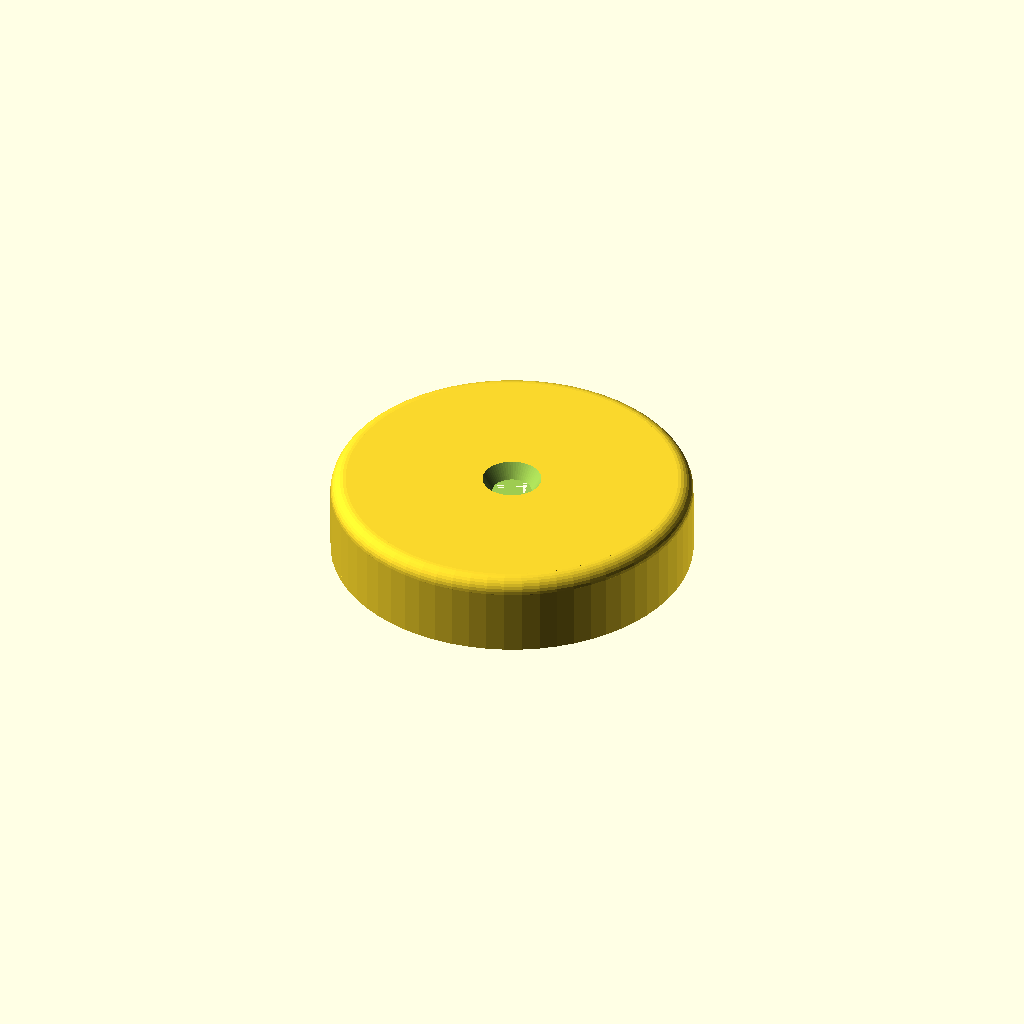
Cell 1 — every parameter at its default value.
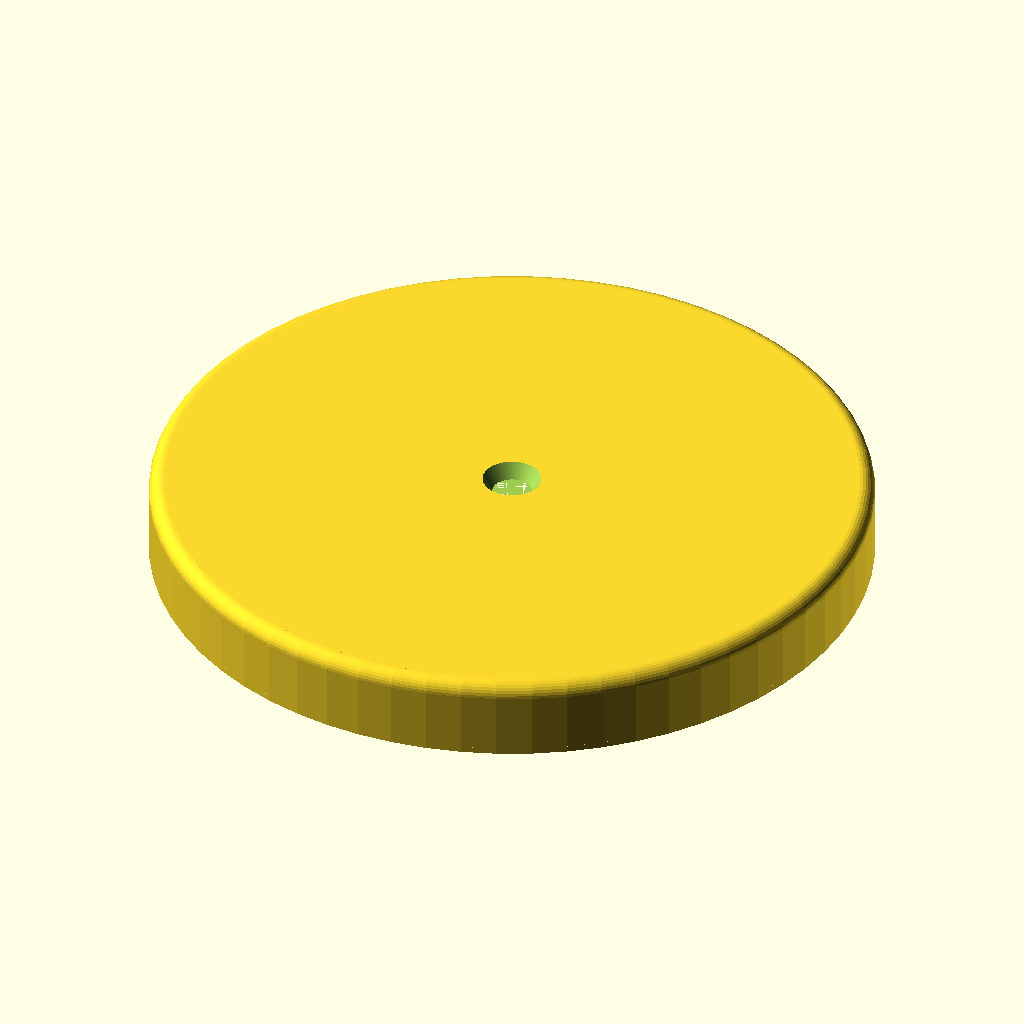
Cell 2 — plunger_radius set to 48, the other parameters unchanged.
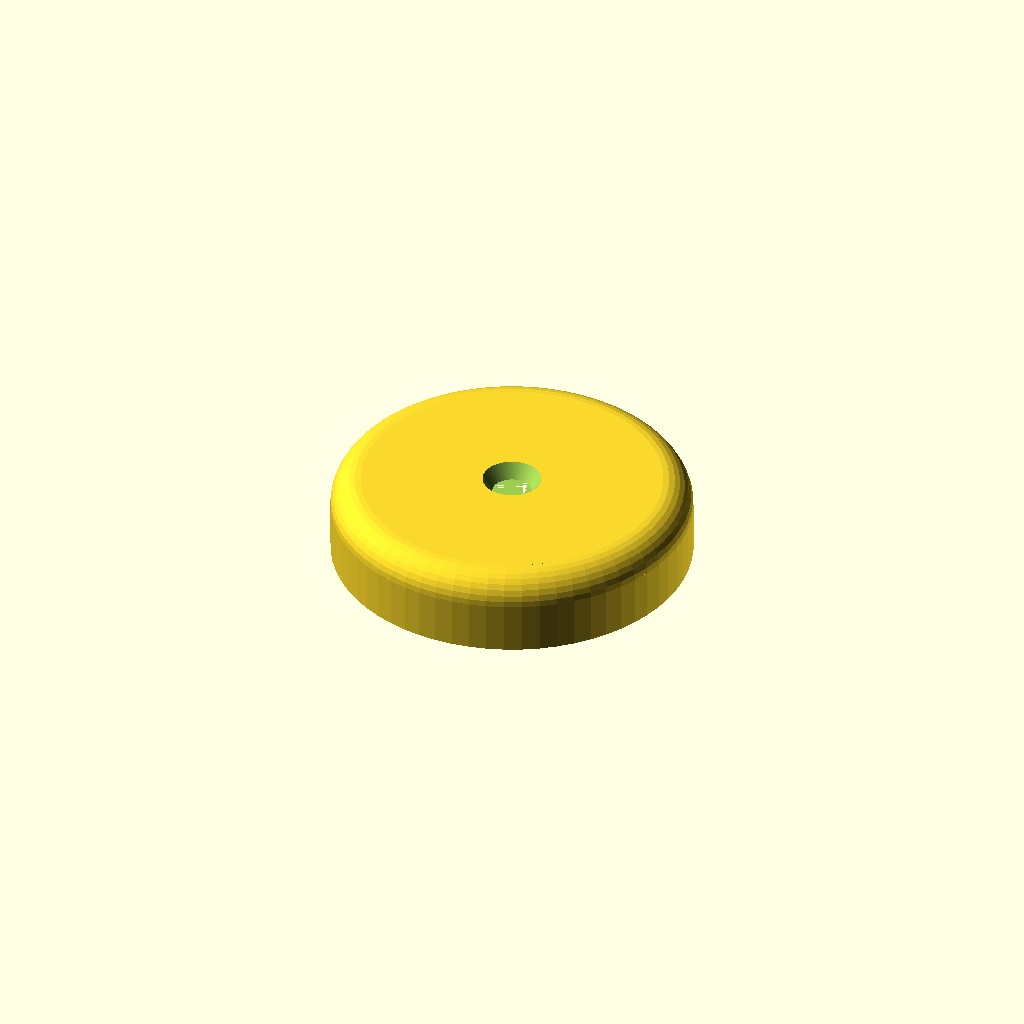
Cell 3: the same model with plunger_fillet = 4.
All cells are drawn from one camera (rotation 55°, 0°, 25°, orthographic, colour scheme Cornfield), so only the parameter changes between them.
Source of the model, scad/plunger.scad:
include <config.scad>

plunger_radius = 24;
plunger_fillet = 2;
plunger_hole_radius = 2;
m4_flange_radius = 5;

// Metal disc seated in base (40 mm diameter × 8 mm thick)
disc_indent_enabled = true;
disc_indent_radius = 20;
disc_indent_depth = 8;
disc_indent_clearance = 0;
disc_lip_height = 0.8;
disc_lip_inward = 0.75;

module plunger(enable_disc_indent = disc_indent_enabled) {
    difference() {
        union() {
            // Main cylinder
            cylinder(h = plunger_thickness - plunger_fillet, r = plunger_radius, $fn = 64);

            // Rounded fillet on top edge
            translate([0, 0, plunger_thickness - plunger_fillet]) {
                rotate_extrude($fn = 64) {
                    translate([plunger_radius - plunger_fillet, 0, 0]) {
                        circle(r = plunger_fillet, $fn = 32);
                    }
                }
            }

            // Top flat surface
            translate([0, 0, plunger_thickness - plunger_fillet]) {
                cylinder(h = plunger_fillet, r = plunger_radius - plunger_fillet, $fn = 64);
            }

            if (enable_disc_indent) {
                // Snap lip over disc edge, full width to plunger OD (below base face)
                translate([0, 0, -disc_lip_height]) {
                    difference() {
                        cylinder(h = disc_lip_height, r = plunger_radius, $fn = 64);
                        cylinder(h = disc_lip_height + 0.2, r = disc_indent_radius - disc_lip_inward, $fn = 64);
                    }
                }
            }
        }

        if (enable_disc_indent) {
            // Pocket from base face upward; lip below z=0 is not cut
            translate([0, 0, 0]) {
                cylinder(
                    h = disc_indent_depth + disc_indent_clearance + 0.01,
                    r = disc_indent_radius + disc_indent_clearance,
                    $fn = 64
                );
            }
        }

        // Center hole
        translate([0, 0, -0.5]) {
            cylinder(h = plunger_thickness + 1, r = plunger_hole_radius, $fn = 64);
        }

        // M4 countersunk chamfer
        m4_countersink_head_radius = 4.2;
        m4_countersink_depth = 3.0;
        translate([0, 0, plunger_thickness - m4_countersink_depth]) {
            cylinder(h = m4_countersink_depth + 0.5, r1 = plunger_hole_radius, r2 = m4_countersink_head_radius, $fn = 64);
        }
    }
}

plunger();
Parameter table extracted from the source (name, type, default, range or options):
plunger_radius: number, default 24
plunger_fillet: number, default 2
plunger_hole_radius: number, default 2
m4_flange_radius: number, default 5
disc_indent_enabled: bool, default true
disc_indent_radius: number, default 20
disc_indent_depth: number, default 8
disc_indent_clearance: number, default 0
disc_lip_height: number, default 0.8
disc_lip_inward: number, default 0.75
